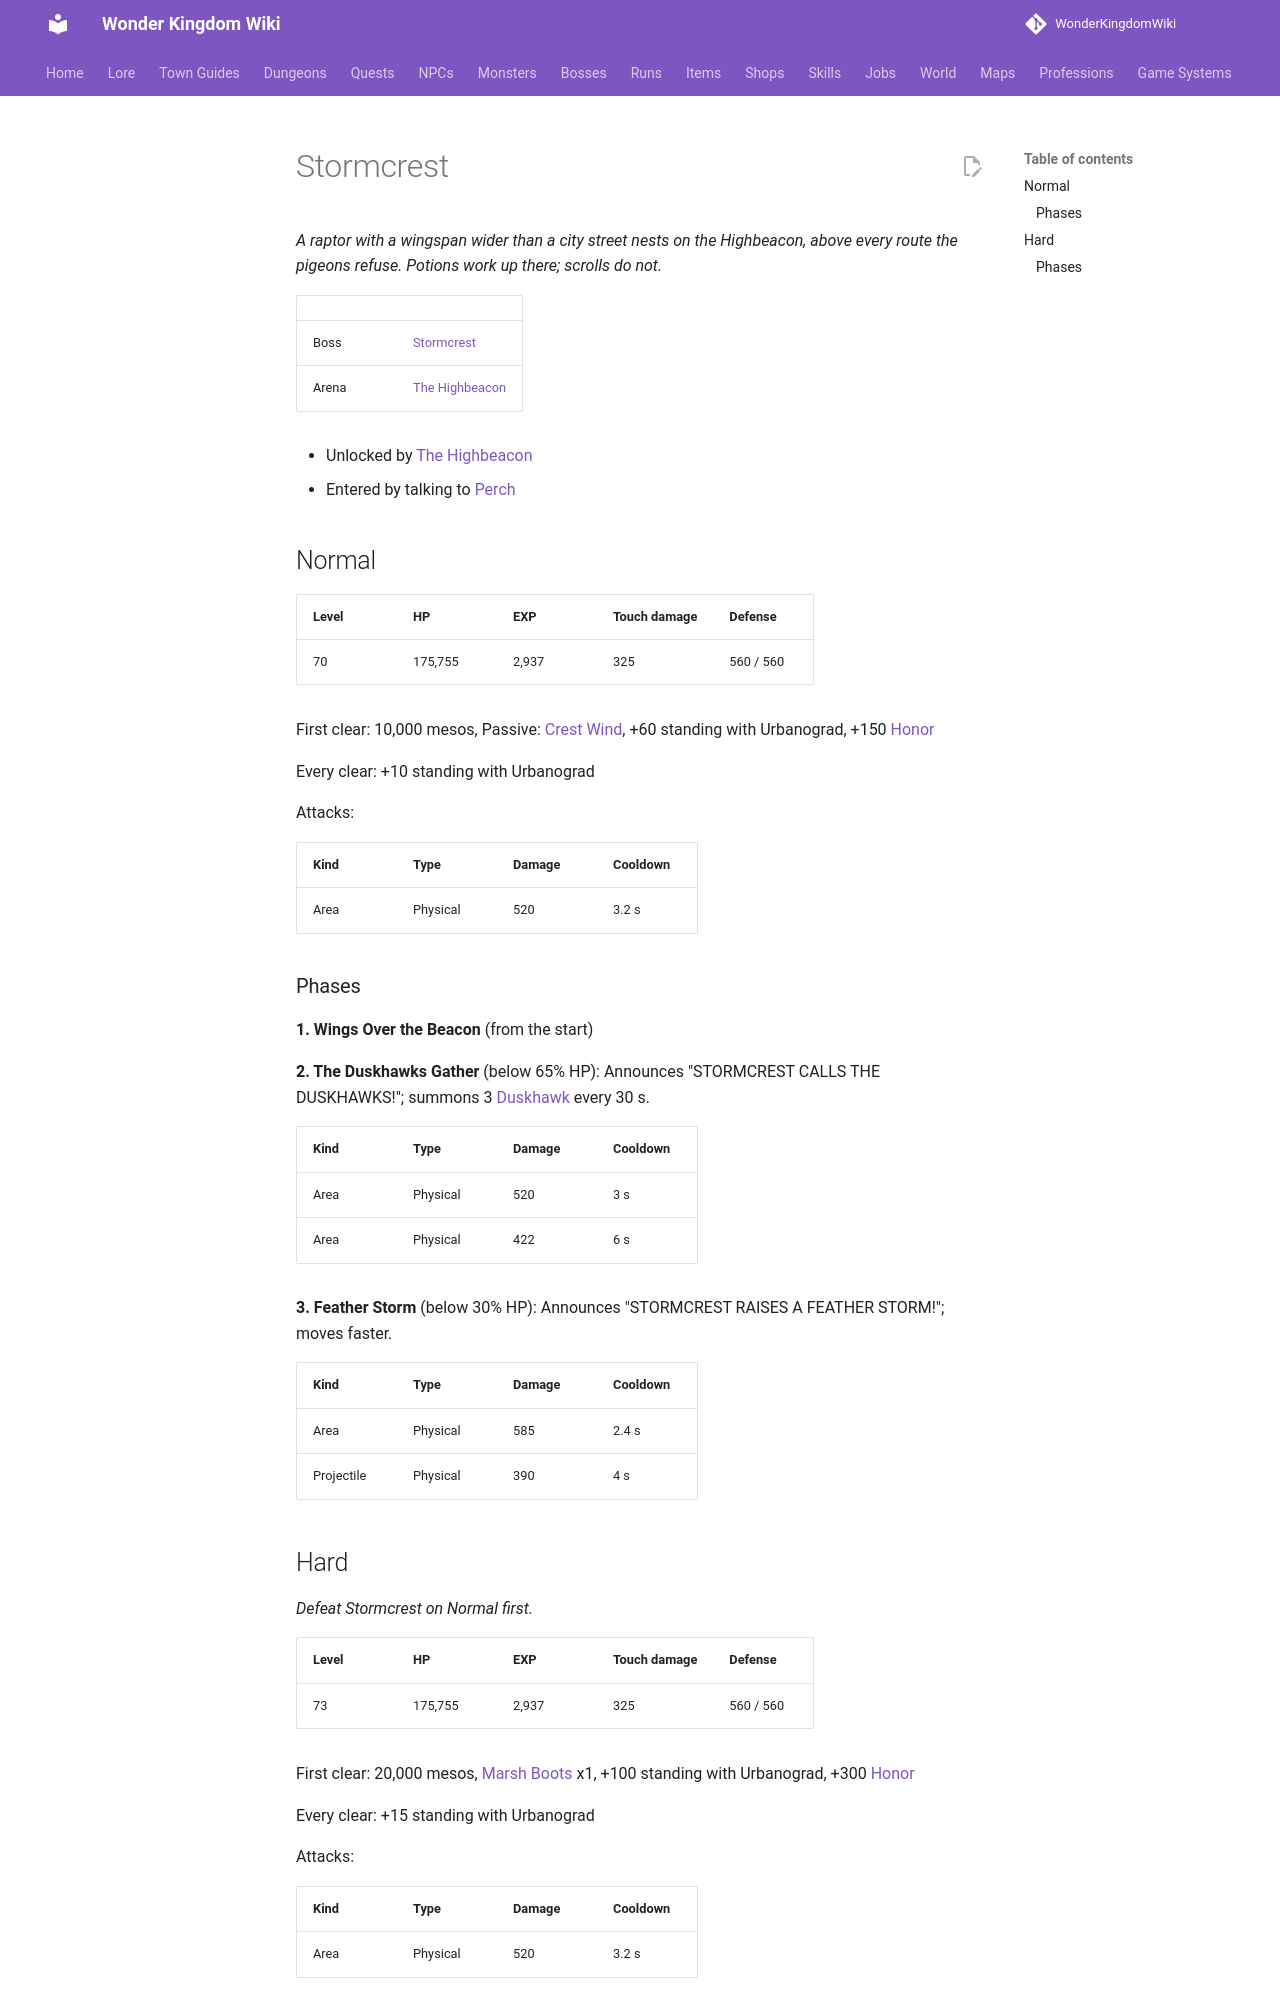

repository: alonohana627/WonderKingdomWiki · page: bosses/stormcrest/index.html · generator: mkdocs

<!-- Generated by tools/generate.py from GameLib. Do not edit: changes are overwritten. -->

# Stormcrest

*A raptor with a wingspan wider than a city street nests on the Highbeacon, above every route the pigeons refuse. Potions work up there; scrolls do not.*

|  |  |
|---|---|
| Boss | [Stormcrest](../monsters/stormcrest.md) |
| Arena | [The Highbeacon](../maps/highbeacon.md) |

- Unlocked by [The Highbeacon](../quests/perch_the_highbeacon.md)
- Entered by talking to [Perch](../npcs/perch.md)

## Normal

| Level | HP | EXP | Touch damage | Defense |
|---|---|---|---|---|
| 70 | 175,755 | 2,937 | 325 | 560 / 560 |

First clear: 10,000 mesos, Passive: [Crest Wind](../skills/passives.md#urbanograd-crest-wind), +60 standing with Urbanograd, +150 [Honor](../systems/honor.md)

Every clear: +10 standing with Urbanograd

Attacks:

| Kind | Type | Damage | Cooldown |
|---|---|---|---|
| Area | Physical | 520 | 3.2 s |

### Phases

**1. Wings Over the Beacon** (from the start)

**2. The Duskhawks Gather** (below 65% HP): Announces "STORMCREST CALLS THE DUSKHAWKS!"; summons 3 [Duskhawk](../monsters/duskhawk.md) every 30 s.

| Kind | Type | Damage | Cooldown |
|---|---|---|---|
| Area | Physical | 520 | 3 s |
| Area | Physical | 422 | 6 s |

**3. Feather Storm** (below 30% HP): Announces "STORMCREST RAISES A FEATHER STORM!"; moves faster.

| Kind | Type | Damage | Cooldown |
|---|---|---|---|
| Area | Physical | 585 | 2.4 s |
| Projectile | Physical | 390 | 4 s |
